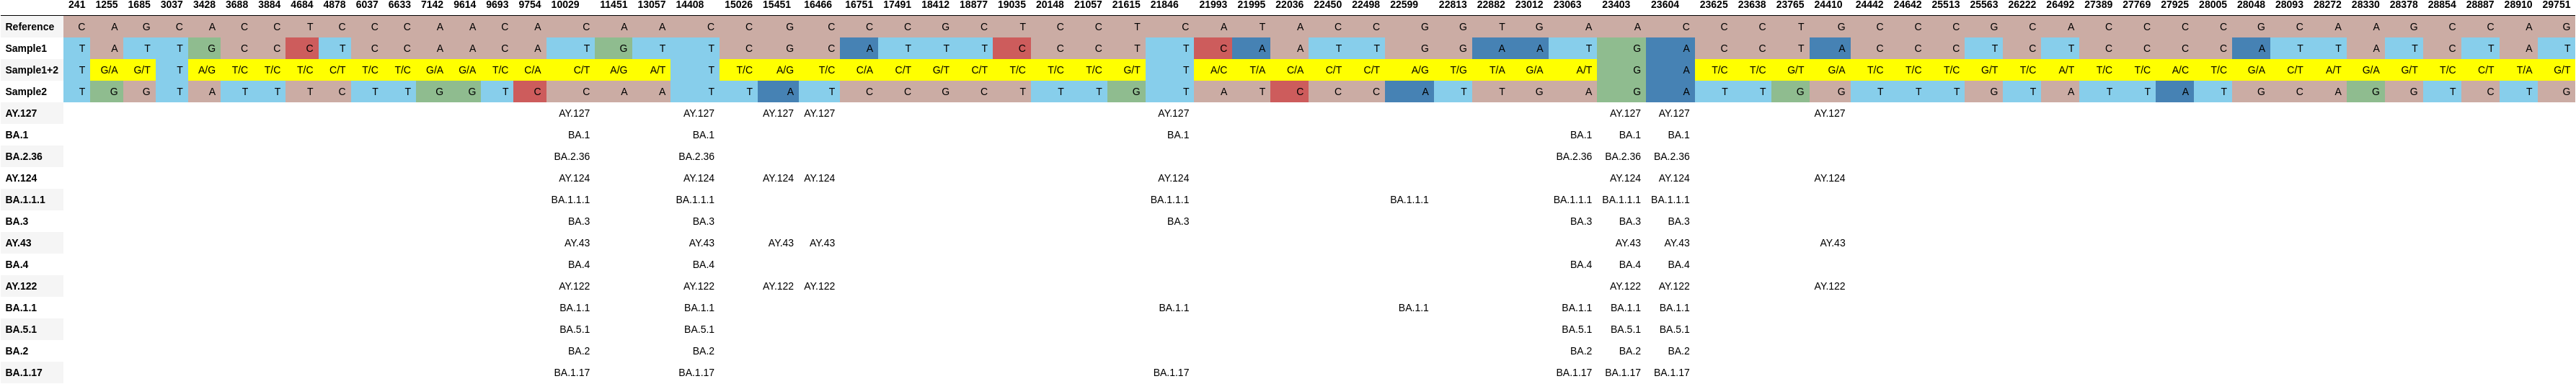

The table this chart was drawn from, first rows:
, 241, 1255, 1685, 3037, 3428, 3688, 3884, 4684, 4878, 6037, 6633, 7142, 9614, 9693, 9754, 10029, 11451, 13057, 14408, 15026, 15451, 16466, 16751
Reference, C, A, G, C, A, C, C, T, C, C, C, A, A, C, A, C, A, A, C, C, G, C, C
Sample1, T, A, T, T, G, C, C, C, T, C, C, A, A, C, A, T, G, T, T, C, G, C, A
Sample1+2, T, G/A, G/T, T, A/G, T/C, T/C, T/C, C/T, T/C, T/C, G/A, G/A, T/C, C/A, C/T, A/G, A/T, T, T/C, A/G, T/C, C/A
Sample2, T, G, G, T, A, T, T, T, C, T, T, G, G, T, C, C, A, A, T, T, A, T, C
AY.127, , , , , , , , , , , , , , , , AY.127, , , AY.127, , AY.127, AY.127, 
BA.1, , , , , , , , , , , , , , , , BA.1, , , BA.1, , , , 
BA.2.36, , , , , , , , , , , , , , , , BA.2.36, , , BA.2.36, , , , 
AY.124, , , , , , , , , , , , , , , , AY.124, , , AY.124, , AY.124, AY.124, 
BA.1.1.1, , , , , , , , , , , , , , , , BA.1.1.1, , , BA.1.1.1, , , , 
BA.3, , , , , , , , , , , , , , , , BA.3, , , BA.3, , , , 
AY.43, , , , , , , , , , , , , , , , AY.43, , , AY.43, , AY.43, AY.43, 
BA.4, , , , , , , , , , , , , , , , BA.4, , , BA.4, , , , 
AY.122, , , , , , , , , , , , , , , , AY.122, , , AY.122, , AY.122, AY.122, 
BA.1.1, , , , , , , , , , , , , , , , BA.1.1, , , BA.1.1, , , , 
BA.5.1, , , , , , , , , , , , , , , , BA.5.1, , , BA.5.1, , , , 
BA.2, , , , , , , , , , , , , , , , BA.2, , , BA.2, , , , 
BA.1.17, , , , , , , , , , , , , , , , BA.1.17, , , BA.1.17, , , , 
